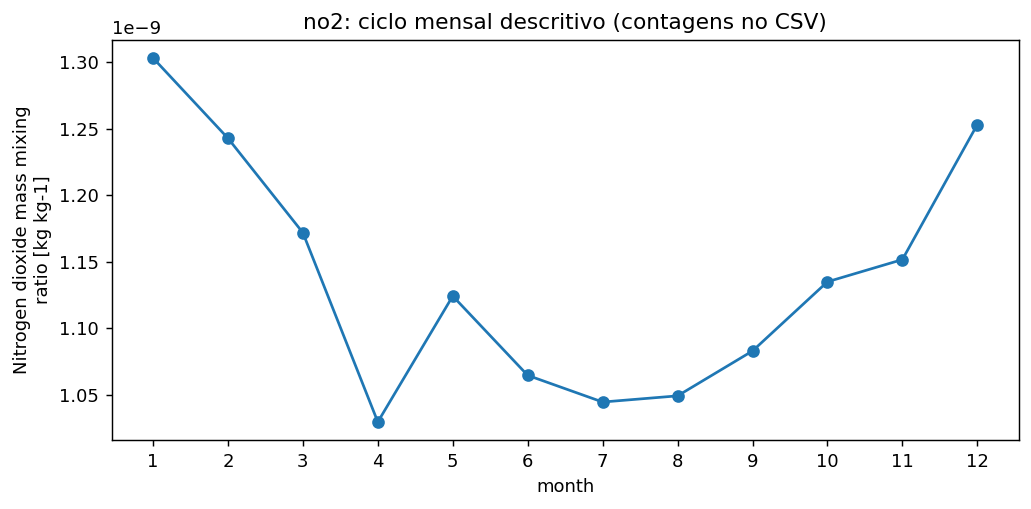

Data behind this chart, as committed beside it:
month, mean, n_months
1, 1.3031940848316845e-09, 1
2, 1.2428393569131955e-09, 1
3, 1.1718173605829502e-09, 1
4, 1.0295679871798428e-09, 1
5, 1.1242063809923495e-09, 1
6, 1.064592929448878e-09, 1
7, 1.0445346003100893e-09, 1
8, 1.0491722134038527e-09, 1
9, 1.0829220976365618e-09, 1
10, 1.1349364061944712e-09, 1
11, 1.1516246514895848e-09, 1
12, 1.2531228419385447e-09, 1
